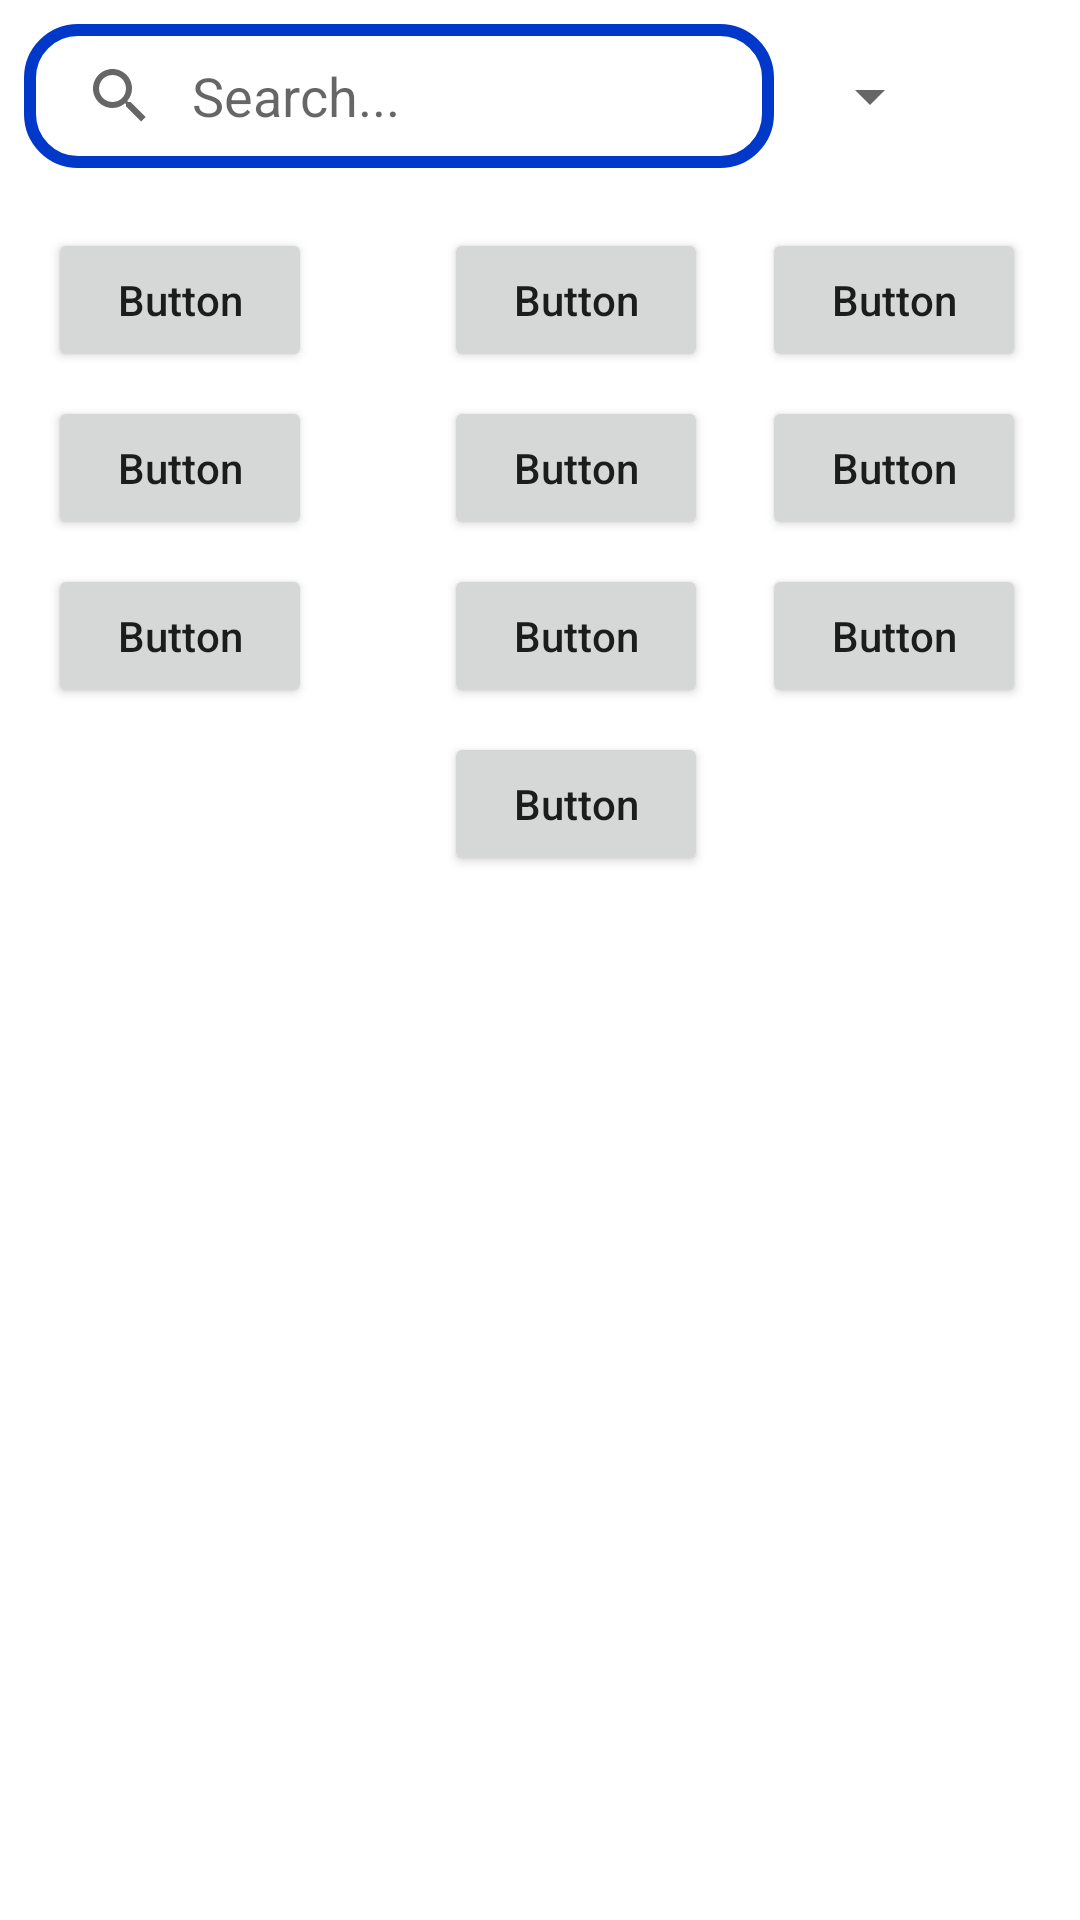

Layout XML and referenced resources for this Android screen:
<!-- AndroidManifest.xml: application theme Theme.HelsinkiApp -->
<!-- res/layout/fragment_search.xml -->
<?xml version="1.0" encoding="utf-8"?>
<layout xmlns:android="http://schemas.android.com/apk/res/android"
    xmlns:app="http://schemas.android.com/apk/res-auto"
    xmlns:tools="http://schemas.android.com/tools"
    tools:context=".fragments.SearchFragment"
    android:background="#9FC9EB">

    <data>

        <variable
            name="viewmodel"
            type="fi.lauriari.helsinkiapp.viewmodels.SearchViewModel" />
    </data>

    <androidx.constraintlayout.widget.ConstraintLayout
        android:layout_width="match_parent"
        android:layout_height="match_parent"
        android:padding="8dp">

        <SearchView
            android:id="@+id/searchview"
            android:layout_width="250dp"
            android:layout_height="wrap_content"
            android:background="@drawable/searchview_background"
            android:iconifiedByDefault="false"
            android:queryBackground="@android:color/transparent"
            android:queryHint="Search..."
            app:layout_constraintStart_toStartOf="parent"
            app:layout_constraintTop_toTopOf="parent" />

        <androidx.recyclerview.widget.RecyclerView
            android:id="@+id/recyclerview"
            android:layout_width="match_parent"
            android:layout_height="522dp"
            android:layout_marginTop="16dp"
            app:layout_constraintBottom_toBottomOf="parent"
            app:layout_constraintEnd_toEndOf="parent"
            app:layout_constraintStart_toStartOf="parent"
            app:layout_constraintTop_toBottomOf="@+id/searchview"
            app:layout_constraintVertical_bias="0.253" />

        <androidx.constraintlayout.widget.ConstraintLayout
            android:id="@+id/buttons_container"
            android:layout_width="match_parent"
            android:layout_height="wrap_content"
            android:layout_marginTop="20dp"
            app:layout_constraintEnd_toEndOf="parent"
            app:layout_constraintStart_toStartOf="parent"
            app:layout_constraintTop_toBottomOf="@+id/searchview">

            <Button
                android:id="@+id/preset_button1"
                android:layout_width="wrap_content"
                android:layout_height="wrap_content"
                android:layout_marginStart="8dp"
                android:text="Button"
                android:textAllCaps="false"
                app:layout_constraintStart_toStartOf="parent"
                app:layout_constraintTop_toTopOf="parent" />

            <Button
                android:id="@+id/preset_button2"
                android:layout_width="wrap_content"
                android:layout_height="wrap_content"
                android:layout_marginStart="44dp"
                android:text="Button"
                android:textAllCaps="false"
                app:layout_constraintBottom_toBottomOf="@+id/preset_button1"
                app:layout_constraintStart_toEndOf="@+id/preset_button1"
                app:layout_constraintTop_toTopOf="@+id/preset_button1"
                app:layout_constraintVertical_bias="1.0" />

            <Button
                android:id="@+id/preset_button3"
                android:layout_width="wrap_content"
                android:layout_height="wrap_content"
                android:layout_marginStart="8dp"
                android:text="Button"
                android:textAllCaps="false"
                app:layout_constraintBottom_toBottomOf="@+id/preset_button2"
                app:layout_constraintEnd_toEndOf="parent"
                app:layout_constraintStart_toEndOf="@+id/preset_button2"
                app:layout_constraintTop_toTopOf="@+id/preset_button2" />

            <Button
                android:id="@+id/preset_button4"
                android:layout_width="wrap_content"
                android:layout_height="wrap_content"
                android:layout_marginTop="8dp"
                android:text="Button"
                android:textAllCaps="false"
                app:layout_constraintEnd_toEndOf="@+id/preset_button1"
                app:layout_constraintStart_toStartOf="@+id/preset_button1"
                app:layout_constraintTop_toBottomOf="@+id/preset_button1" />

            <Button
                android:id="@+id/preset_button5"
                android:layout_width="wrap_content"
                android:layout_height="wrap_content"
                android:layout_marginStart="44dp"
                android:text="Button"
                android:textAllCaps="false"
                app:layout_constraintBottom_toBottomOf="@+id/preset_button4"
                app:layout_constraintStart_toEndOf="@+id/preset_button4"
                app:layout_constraintTop_toTopOf="@+id/preset_button4"
                app:layout_constraintVertical_bias="0.0" />

            <Button
                android:id="@+id/preset_button7"
                android:layout_width="wrap_content"
                android:layout_height="wrap_content"
                android:layout_marginTop="8dp"
                android:text="Button"
                android:textAllCaps="false"
                app:layout_constraintEnd_toEndOf="@+id/preset_button4"
                app:layout_constraintStart_toStartOf="@+id/preset_button4"
                app:layout_constraintTop_toBottomOf="@+id/preset_button4" />

            <Button
                android:id="@+id/preset_button8"
                android:layout_width="wrap_content"
                android:layout_height="wrap_content"
                android:layout_marginStart="44dp"
                android:text="Button"
                android:textAllCaps="false"
                app:layout_constraintBottom_toBottomOf="@+id/preset_button7"
                app:layout_constraintStart_toEndOf="@+id/preset_button7"
                app:layout_constraintTop_toTopOf="@+id/preset_button7"
                app:layout_constraintVertical_bias="0.0" />

            <Button
                android:id="@+id/preset_button9"
                android:layout_width="wrap_content"
                android:layout_height="wrap_content"
                android:layout_marginStart="8dp"
                android:text="Button"
                android:textAllCaps="false"
                app:layout_constraintBottom_toBottomOf="@+id/preset_button8"
                app:layout_constraintEnd_toEndOf="parent"
                app:layout_constraintStart_toEndOf="@+id/preset_button8"
                app:layout_constraintTop_toTopOf="@+id/preset_button8"
                app:layout_constraintVertical_bias="0.0" />

            <Button
                android:id="@+id/preset_button6"
                android:layout_width="wrap_content"
                android:layout_height="wrap_content"
                android:layout_marginStart="8dp"
                android:text="Button"
                android:textAllCaps="false"
                app:layout_constraintBottom_toBottomOf="@+id/preset_button5"
                app:layout_constraintEnd_toEndOf="parent"
                app:layout_constraintStart_toEndOf="@+id/preset_button5"
                app:layout_constraintTop_toTopOf="@+id/preset_button5" />

            <Button
                android:id="@+id/preset_button10"
                android:layout_width="wrap_content"
                android:layout_height="wrap_content"
                android:layout_marginTop="8dp"
                android:text="Button"
                android:textAllCaps="false"
                app:layout_constraintEnd_toEndOf="@+id/preset_button8"
                app:layout_constraintStart_toStartOf="@+id/preset_button8"
                app:layout_constraintTop_toBottomOf="@+id/preset_button8" />
        </androidx.constraintlayout.widget.ConstraintLayout>

        <Spinner
            android:id="@+id/itemtype_spinner"
            android:layout_width="wrap_content"
            android:layout_height="wrap_content"
            android:layout_marginStart="8dp"
            app:layout_constraintBottom_toBottomOf="@+id/searchview"
            app:layout_constraintStart_toEndOf="@+id/searchview"
            app:layout_constraintTop_toTopOf="@+id/searchview" />

        <ProgressBar
            android:id="@+id/progressBar"
            style="?android:attr/progressBarStyle"
            android:layout_width="75dp"
            android:layout_height="75dp"
            android:indeterminateTint="#FD4F00"
            android:visibility="visible"
            app:layout_constraintBottom_toBottomOf="parent"
            app:layout_constraintEnd_toEndOf="parent"
            app:layout_constraintStart_toStartOf="parent"
            app:layout_constraintTop_toTopOf="parent" />

    </androidx.constraintlayout.widget.ConstraintLayout>


</layout>
<!-- resources referenced by this layout -->
<resources>
  <!-- drawable searchview_background (drawable) -->
  <?xml version="1.0" encoding="utf-8"?>
  <shape xmlns:android="http://schemas.android.com/apk/res/android"
      android:shape="rectangle">
  
      <corners
          android:radius="16dp"/>
      <stroke
          android:color="@color/blue"
          android:width="4dp"
          />
  
  </shape>
  <style name="Theme.HelsinkiApp" parent="Theme.MaterialComponents.DayNight.DarkActionBar">
          
          <item name="colorPrimary">@color/black</item>
          <item name="colorPrimaryVariant">@color/purple_700</item>
          <item name="colorOnPrimary">@color/white</item>
          
          <item name="colorSecondary">@color/teal_200</item>
          <item name="colorSecondaryVariant">@color/teal_700</item>
          <item name="colorOnSecondary">@color/black</item>
          
          <item name="android:statusBarColor" tools:targetApi="l">?attr/colorPrimaryVariant</item>
          
      </style>
  <color name="blue">#0039C9</color>
  <color name="black">#FF000000</color>
  <color name="purple_700">#FF3700B3</color>
  <color name="white">#FFFFFFFF</color>
  <color name="teal_200">#FF03DAC5</color>
  <color name="teal_700">#FF018786</color>
</resources>
